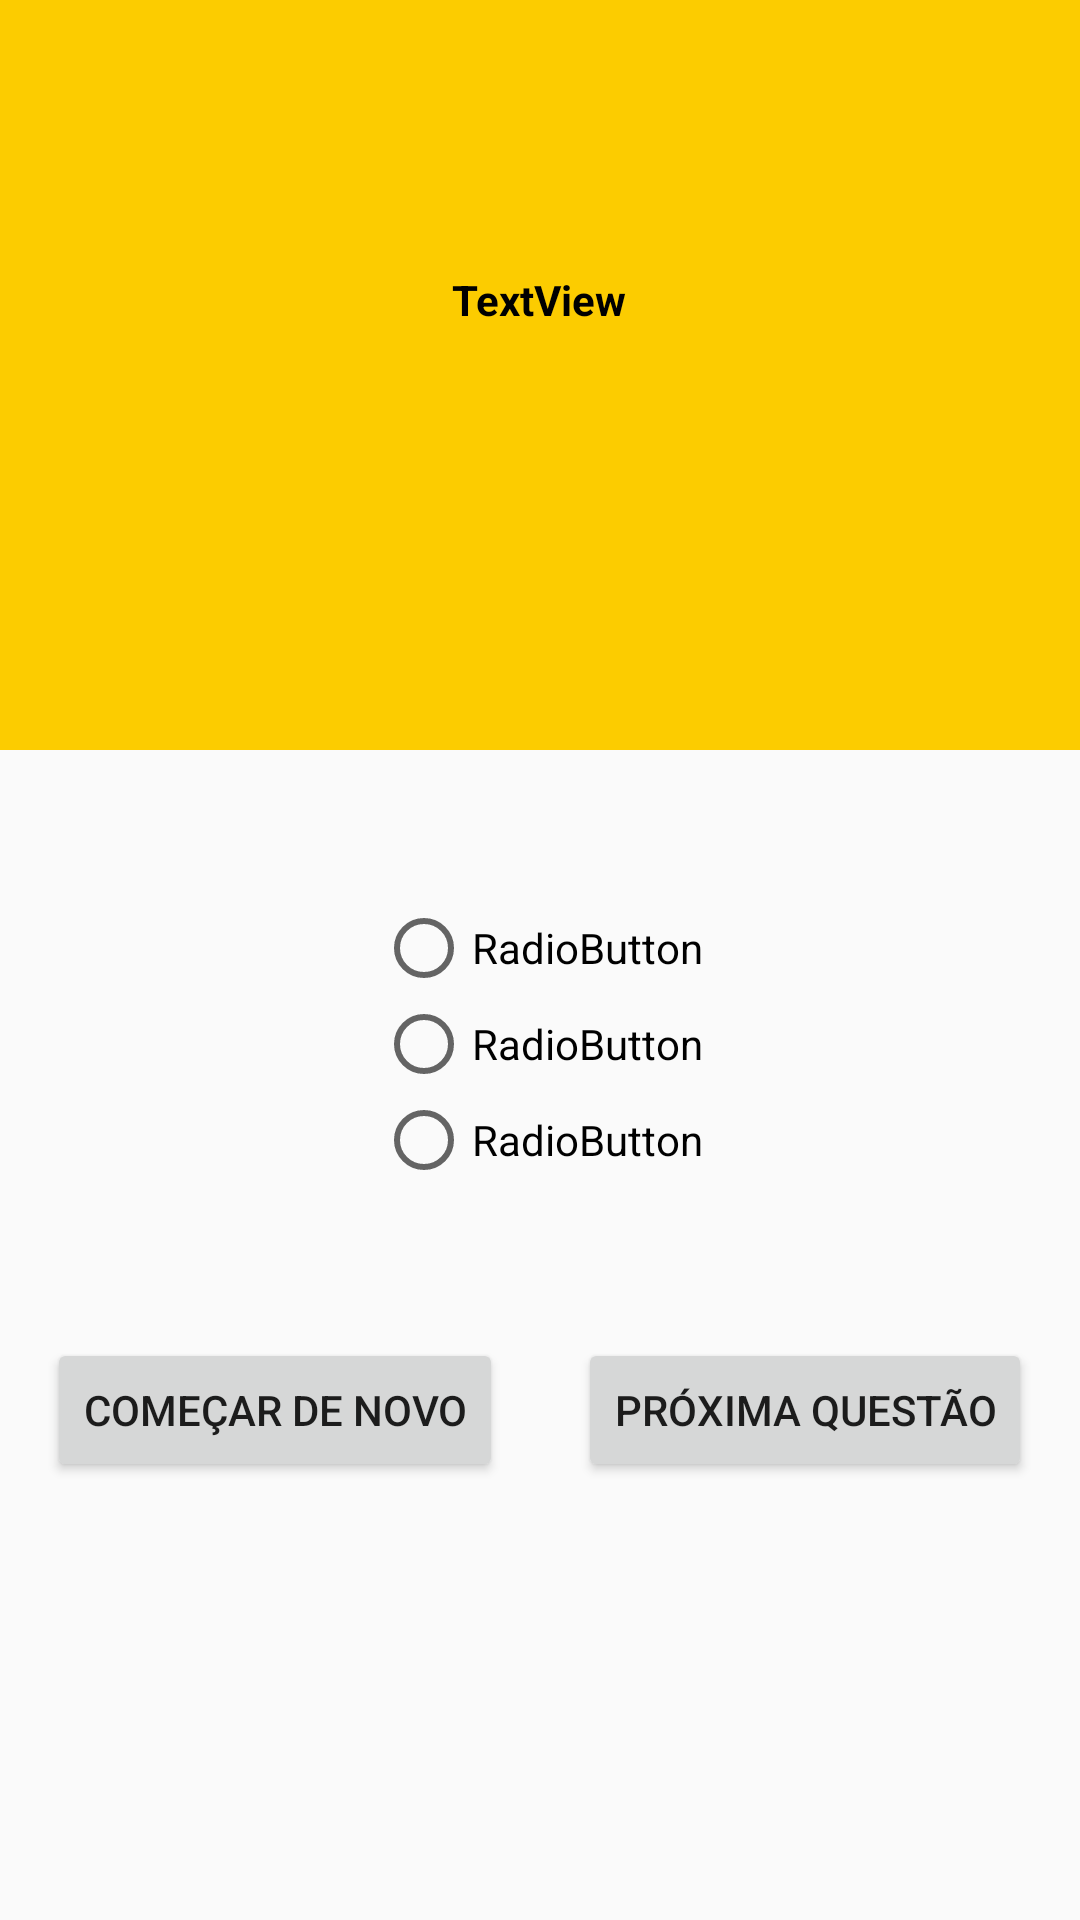

Layout XML and referenced resources for this Android screen:
<!-- AndroidManifest.xml: application theme AppTheme -->
<!-- res/layout/activity_quiz_questions.xml -->
<?xml version="1.0" encoding="utf-8"?>
<LinearLayout xmlns:android="http://schemas.android.com/apk/res/android"
    xmlns:app="http://schemas.android.com/apk/res-auto"
    xmlns:tools="http://schemas.android.com/tools"
    android:layout_width="match_parent"
    android:layout_height="match_parent"
    android:gravity="center_horizontal"
    android:orientation="vertical"
    tools:context=".QuizQuestionsActivity">

    <LinearLayout
        android:layout_width="match_parent"
        android:layout_height="250dp"
        android:orientation="vertical"
        android:background="@color/Yellow">

        <TextView
            android:id="@+id/ctQuestionView"
            android:layout_width="wrap_content"
            android:layout_height="wrap_content"
            android:layout_gravity="right"
            android:layout_marginRight="25dp"
            android:layout_marginBottom="50dp"
            android:textColor="@color/Black"
            android:textStyle="bold"
            android:textSize="30dp" />

        <TextView
            android:id="@+id/question"
            android:layout_width="wrap_content"
            android:layout_height="wrap_content"
            android:layout_gravity="center"
            android:textAlignment="center"
            android:textColor="@color/Black"
            android:textStyle="bold"
            android:text="TextView" />

    </LinearLayout>

    <RadioGroup
        android:id="@+id/rgGroup"
        android:layout_width="wrap_content"
        android:layout_height="wrap_content"
        android:layout_marginTop="50dp"
        android:addStatesFromChildren="false">

        <RadioButton
            android:id="@+id/ans1"
            android:layout_width="wrap_content"
            android:layout_height="wrap_content"
            android:text="RadioButton" />

        <RadioButton
            android:id="@+id/ans2"
            android:layout_width="wrap_content"
            android:layout_height="wrap_content"
            android:text="RadioButton" />

        <RadioButton
            android:id="@+id/ans3"
            android:layout_width="wrap_content"
            android:layout_height="wrap_content"
            android:text="RadioButton" />
    </RadioGroup>

    <LinearLayout
        android:layout_width="wrap_content"
        android:layout_height="wrap_content"
        android:gravity="center"
        android:orientation="horizontal"
        android:layout_marginTop="50dp">

        <Button
            android:id="@+id/startOverBt"
            android:layout_width="wrap_content"
            android:layout_height="wrap_content"
            android:layout_marginRight="25dp"
            android:onClick="startOver"
            android:text="@string/quizStartOverBt" />

        <Button
            android:id="@+id/nextQuestionBt"
            android:layout_width="wrap_content"
            android:layout_height="wrap_content"
            android:onClick="NextQuestionBtClicked"
            android:text="@string/quizNextQuestionBt" />

    </LinearLayout>

</LinearLayout>
<!-- resources referenced by this layout -->
<resources>
  <color name="Black">#000000</color>
  <color name="Yellow">#FCCC00</color>
  <string name="quizNextQuestionBt">Próxima questão</string>
  <string name="quizStartOverBt">Começar de novo</string>
  <style name="AppTheme" parent="Theme.AppCompat.Light.DarkActionBar">
          
          <item name="colorPrimary">@color/colorPrimary</item>
          <item name="colorPrimaryDark">@color/colorPrimaryDark</item>
          <item name="colorAccent">@color/colorAccent</item>
      </style>
  <color name="colorPrimary">#6200EE</color>
  <color name="colorPrimaryDark">#3700B3</color>
  <color name="colorAccent">#03DAC5</color>
</resources>
